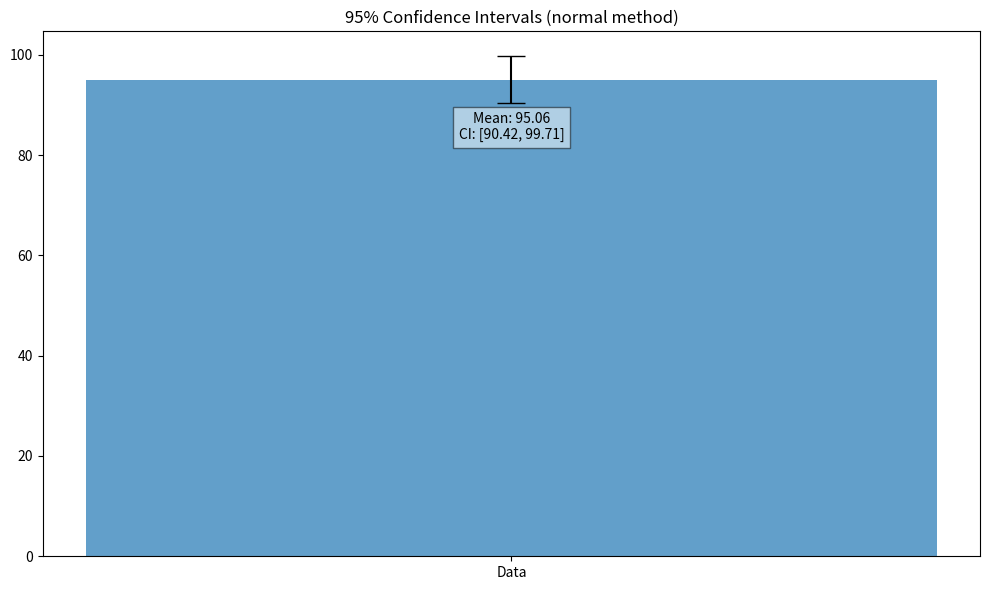
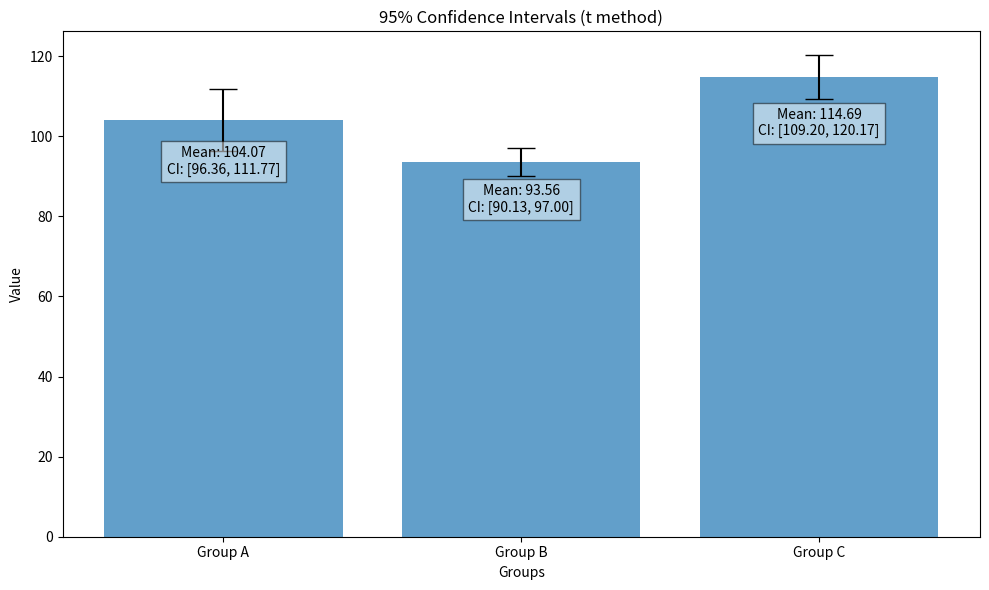

Source code (Python) for these figures, in order:
import numpy as np
from scipy import stats
import pandas as pd
import matplotlib.pyplot as plt

def calculate_confidence_interval(data, confidence_level=0.95, method='normal'):
    """
    Calculate confidence interval for the given data.
    
    Parameters:
    -----------
    data : array-like
        Input data for which to compute the confidence interval
    confidence_level : float, optional (default=0.95)
        Confidence level (between 0 and 1)
    method : str, optional (default='normal')
        Method to calculate confidence interval:
        - 'normal': Assumes data is normally distributed
        - 'bootstrap': Non-parametric bootstrap method
        - 't': Uses t-distribution (better for small samples)
    
    Returns:
    --------
    dict
        Dictionary containing:
        - 'mean': sample mean
        - 'lower_bound': lower bound of confidence interval
        - 'upper_bound': upper bound of confidence interval
        - 'confidence_level': the confidence level used
        - 'std': sample standard deviation
    """
    # Convert input to numpy array for consistent handling
    data = np.array(data)
    
    # Remove NaN values
    data = data[~np.isnan(data)]
    
    # Calculate basic statistics
    n = len(data)
    mean = np.mean(data)
    std = np.std(data, ddof=1)  # ddof=1 for sample standard deviation
    
    if n == 0:
        raise ValueError("No valid data points provided")
    
    if method == 'normal':
        # Z-value for the given confidence level
        z = stats.norm.ppf((1 + confidence_level) / 2)
        # Standard error of the mean
        se = std / np.sqrt(n)
        # Calculate confidence interval
        margin_of_error = z * se
        lower_bound = mean - margin_of_error
        upper_bound = mean + margin_of_error
    
    elif method == 't':
        # T-value for the given confidence level and degrees of freedom
        t = stats.t.ppf((1 + confidence_level) / 2, df=n-1)
        # Standard error of the mean
        se = std / np.sqrt(n)
        # Calculate confidence interval
        margin_of_error = t * se
        lower_bound = mean - margin_of_error
        upper_bound = mean + margin_of_error
    
    elif method == 'bootstrap':
        # Number of bootstrap samples
        n_bootstrap = 10000
        # Generate bootstrap samples
        bootstrap_means = np.random.choice(data, size=(n_bootstrap, n), replace=True).mean(axis=1)
        # Calculate confidence interval from bootstrap distribution
        lower_percentile = (1 - confidence_level) / 2 * 100
        upper_percentile = (1 + confidence_level) / 2 * 100
        lower_bound = np.percentile(bootstrap_means, lower_percentile)
        upper_bound = np.percentile(bootstrap_means, upper_percentile)
    
    else:
        raise ValueError("Method must be one of 'normal', 't', or 'bootstrap'")
    
    return {
        'mean': mean,
        'lower_bound': lower_bound,
        'upper_bound': upper_bound,
        'confidence_level': confidence_level,
        'std': std,
        'n': n
    }

def plot_confidence_interval(data, confidence_level=0.95, method='normal', title=None, xlabel=None, ylabel=None):
    """
    Calculate and plot confidence interval for the given data.
    
    Parameters:
    -----------
    data : array-like or dict of array-like
        Input data for which to compute the confidence interval.
        If dict, each key-value pair will be plotted as a separate group.
    confidence_level : float, optional (default=0.95)
        Confidence level (between 0 and 1)
    method : str, optional (default='normal')
        Method to calculate confidence interval: 'normal', 'bootstrap', or 't'
    title : str, optional
        Plot title
    xlabel : str, optional
        X-axis label
    ylabel : str, optional
        Y-axis label
    
    Returns:
    --------
    tuple
        (fig, ax) matplotlib figure and axes objects
    """
    fig, ax = plt.subplots(figsize=(10, 6))
    
    if isinstance(data, dict):
        # Multiple groups
        x_positions = np.arange(len(data))
        labels = list(data.keys())
        
        means = []
        errors = []
        ci_results = []
        
        for group_data in data.values():
            ci = calculate_confidence_interval(group_data, confidence_level, method)
            means.append(ci['mean'])
            errors.append([ci['mean'] - ci['lower_bound'], ci['upper_bound'] - ci['mean']])
            ci_results.append(ci)
        
        # Plot bars with error bars
        ax.bar(x_positions, means, yerr=np.array(errors).T, capsize=10, alpha=0.7)
        ax.set_xticks(x_positions)
        ax.set_xticklabels(labels)
        
        # Add text annotations
        for i, ci in enumerate(ci_results):
            ax.text(x_positions[i], means[i] * 0.9, 
                   f"Mean: {ci['mean']:.2f}\nCI: [{ci['lower_bound']:.2f}, {ci['upper_bound']:.2f}]",
                   ha='center', va='center', bbox=dict(facecolor='white', alpha=0.5))
    
    else:
        # Single group
        ci = calculate_confidence_interval(data, confidence_level, method)
        
        # Plot mean with error bars
        ax.bar([0], [ci['mean']], yerr=[[ci['mean'] - ci['lower_bound']], [ci['upper_bound'] - ci['mean']]], 
               capsize=10, alpha=0.7, width=0.5)
        ax.set_xticks([0])
        ax.set_xticklabels(['Data'])
        
        # Add text annotation
        ax.text(0, ci['mean'] * 0.9, 
               f"Mean: {ci['mean']:.2f}\nCI: [{ci['lower_bound']:.2f}, {ci['upper_bound']:.2f}]",
               ha='center', va='center', bbox=dict(facecolor='white', alpha=0.5))
    
    # Add title and labels
    if title:
        ax.set_title(title)
    if xlabel:
        ax.set_xlabel(xlabel)
    if ylabel:
        ax.set_ylabel(ylabel)
    
    ax.set_title(f"{confidence_level*100:.0f}% Confidence Intervals ({method} method)")
    plt.tight_layout()
    
    return fig, ax

# Example usage:
if __name__ == "__main__":
    # Sample data
    sample_data = np.random.normal(loc=100, scale=15, size=30)
    
    # Calculate confidence interval
    ci_normal = calculate_confidence_interval(sample_data, confidence_level=0.95, method='normal')
    ci_t = calculate_confidence_interval(sample_data, confidence_level=0.95, method='t')
    ci_bootstrap = calculate_confidence_interval(sample_data, confidence_level=0.95, method='bootstrap')
    
    # Print results
    print("Normal distribution method:")
    print(f"Mean: {ci_normal['mean']:.2f}")
    print(f"95% CI: [{ci_normal['lower_bound']:.2f}, {ci_normal['upper_bound']:.2f}]")
    
    print("\nt-distribution method:")
    print(f"Mean: {ci_t['mean']:.2f}")
    print(f"95% CI: [{ci_t['lower_bound']:.2f}, {ci_t['upper_bound']:.2f}]")
    
    print("\nBootstrap method:")
    print(f"Mean: {ci_bootstrap['mean']:.2f}")
    print(f"95% CI: [{ci_bootstrap['lower_bound']:.2f}, {ci_bootstrap['upper_bound']:.2f}]")
    
    # Plot confidence intervals
    plot_confidence_interval(sample_data)
    plt.show()
    
    # Example with multiple groups
    group_data = {
        'Group A': np.random.normal(loc=100, scale=15, size=30),
        'Group B': np.random.normal(loc=90, scale=10, size=25),
        'Group C': np.random.normal(loc=110, scale=20, size=40)
    }
    
    plot_confidence_interval(group_data, confidence_level=0.95, method='t',
                           title="Comparison Between Groups",
                           xlabel="Groups", ylabel="Value")
    plt.show()